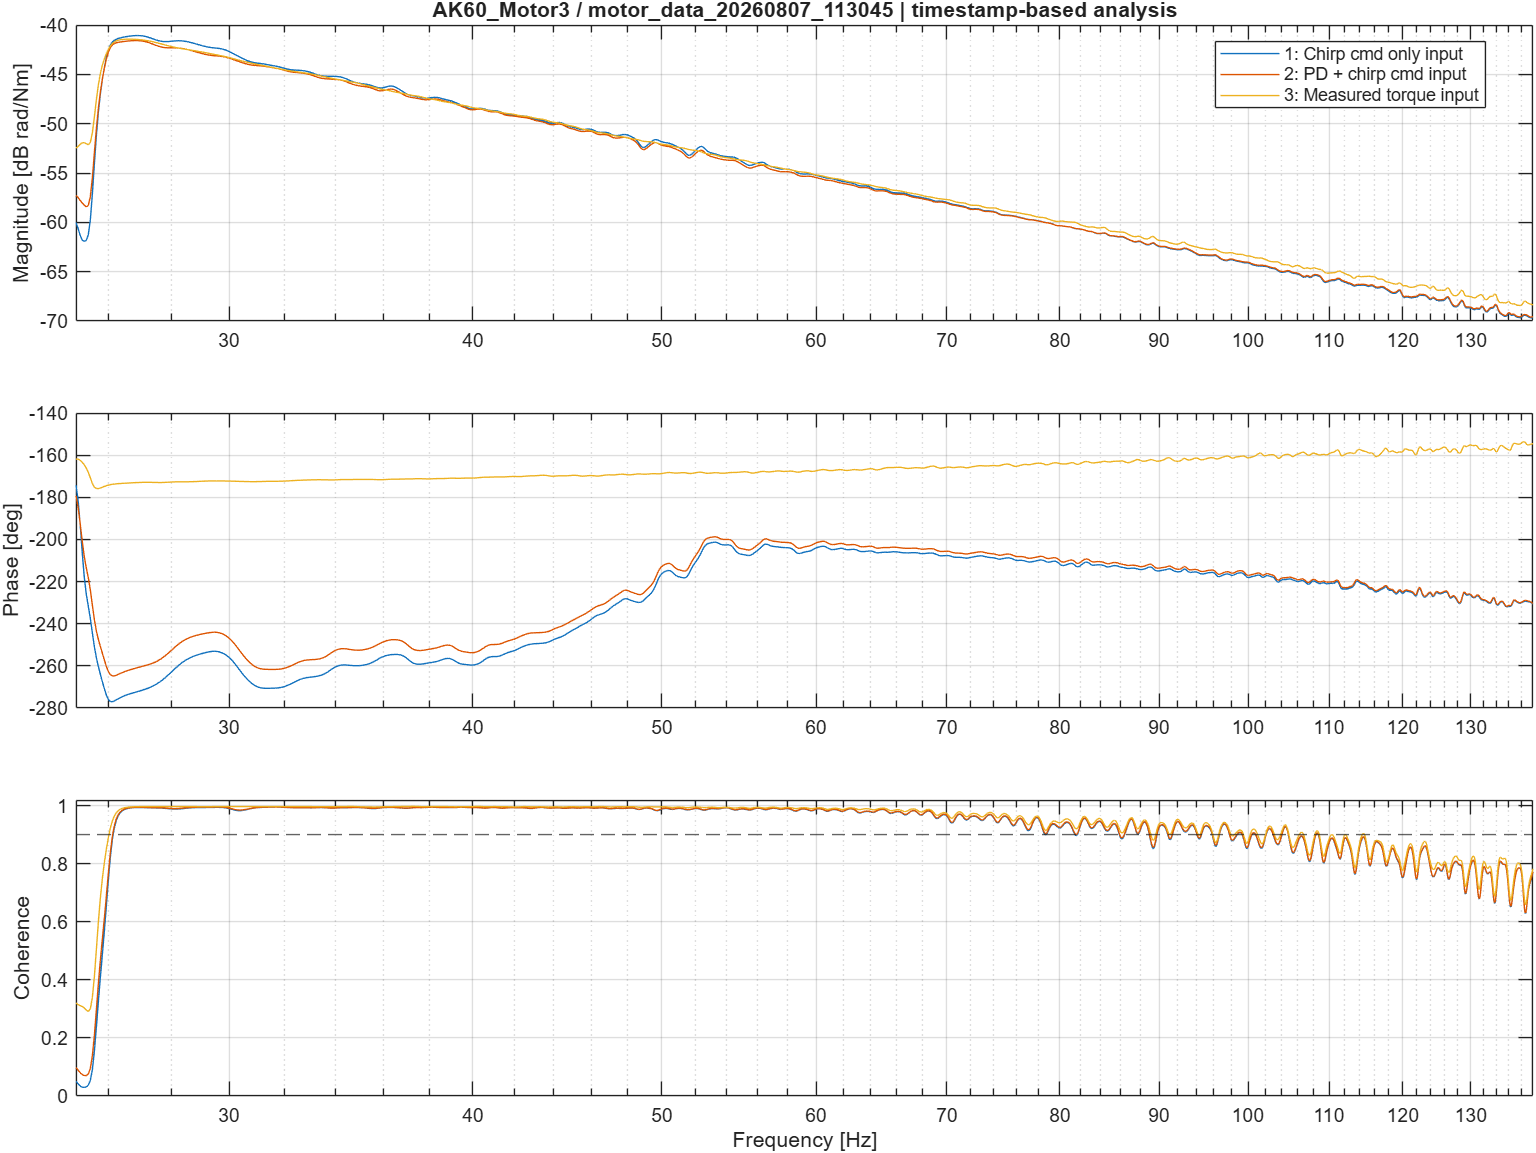

Data behind this chart, as committed beside it:
Frequency_Hz, Input1_Magnitude_dB, Input1_Phase_deg, Input1_Coherence, Input2_Magnitude_dB, Input2_Phase_deg, Input2_Coherence, Input3_Magnitude_dB, Input3_Phase_deg, Input3_Coherence
25.02, -60.02, -174.2, 0.05054, -57.27, -179.3, 0.09804, -52.48, -161.9, 0.3204
25.09, -60.6, -181.2, 0.04228, -57.49, -184.5, 0.08927, -52.31, -161.8, 0.3149
25.15, -61.31, -192.5, 0.03458, -57.77, -192.2, 0.08024, -52.1, -162.4, 0.3117
25.21, -61.78, -205.9, 0.03036, -58.03, -200.6, 0.07388, -51.95, -163.3, 0.3086
25.27, -61.93, -217.6, 0.02955, -58.26, -207.9, 0.07054, -51.92, -164.6, 0.3035
25.33, -61.84, -225.9, 0.03135, -58.43, -213.5, 0.07026, -52.03, -166.1, 0.296
25.39, -61.28, -231.7, 0.03738, -58.3, -218.2, 0.07595, -52.14, -168.1, 0.2911
25.45, -59.76, -237.5, 0.05369, -57.4, -224, 0.09507, -51.9, -170.8, 0.3006
25.51, -57.16, -244.4, 0.09044, -55.49, -231.2, 0.1381, -50.94, -173.4, 0.3389
25.57, -54.07, -250.9, 0.1542, -52.96, -238.1, 0.2094, -49.32, -175.2, 0.4115
25.63, -51.18, -256.2, 0.2378, -50.49, -243.5, 0.2985, -47.55, -175.9, 0.5059
25.7, -48.81, -260.4, 0.3266, -48.4, -247.5, 0.3885, -46.04, -175.9, 0.6014
25.76, -46.95, -264.1, 0.4109, -46.75, -250.9, 0.4699, -44.89, -175.6, 0.6843
25.82, -45.47, -267.6, 0.4903, -45.43, -254.1, 0.5432, -44.05, -175.2, 0.7513
25.88, -44.27, -271, 0.5708, -44.34, -257.3, 0.6149, -43.41, -174.8, 0.8058
25.94, -43.28, -273.9, 0.6573, -43.44, -260.3, 0.6912, -42.89, -174.5, 0.8519
26, -42.53, -276, 0.7458, -42.74, -262.8, 0.77, -42.46, -174.2, 0.8914
26.06, -42.02, -276.9, 0.8242, -42.28, -264.2, 0.8408, -42.13, -174, 0.9237
26.12, -41.72, -277, 0.8839, -42.02, -264.8, 0.8951, -41.88, -173.8, 0.9481
26.18, -41.54, -276.7, 0.9244, -41.88, -264.8, 0.932, -41.72, -173.7, 0.965
26.25, -41.43, -276.2, 0.9502, -41.8, -264.4, 0.9554, -41.61, -173.6, 0.9761
26.31, -41.36, -275.6, 0.9663, -41.76, -264, 0.97, -41.54, -173.5, 0.9833
26.37, -41.31, -275.1, 0.9764, -41.72, -263.6, 0.9791, -41.5, -173.5, 0.9879
26.43, -41.26, -274.6, 0.9827, -41.69, -263.2, 0.9848, -41.47, -173.4, 0.991
26.49, -41.22, -274.2, 0.9868, -41.67, -262.8, 0.9884, -41.45, -173.3, 0.993
26.55, -41.18, -273.9, 0.9895, -41.65, -262.5, 0.9908, -41.44, -173.3, 0.9943
26.61, -41.15, -273.6, 0.9912, -41.63, -262.2, 0.9923, -41.44, -173.2, 0.9952
26.67, -41.12, -273.3, 0.9924, -41.61, -261.9, 0.9934, -41.44, -173.2, 0.9959
26.73, -41.1, -273, 0.9932, -41.59, -261.6, 0.994, -41.44, -173.1, 0.9963
26.79, -41.08, -272.7, 0.9937, -41.58, -261.3, 0.9945, -41.45, -173.1, 0.9967
26.86, -41.07, -272.5, 0.9939, -41.58, -261.1, 0.9947, -41.46, -173, 0.9969
26.92, -41.07, -272.2, 0.9941, -41.58, -260.8, 0.9948, -41.47, -173, 0.997
26.98, -41.08, -271.9, 0.9941, -41.59, -260.6, 0.9948, -41.49, -173, 0.9972
27.04, -41.09, -271.7, 0.994, -41.61, -260.3, 0.9948, -41.51, -172.9, 0.9972
27.1, -41.12, -271.4, 0.9938, -41.65, -260.1, 0.9946, -41.53, -172.9, 0.9973
27.16, -41.16, -271.1, 0.9936, -41.69, -259.8, 0.9944, -41.56, -172.9, 0.9973
27.22, -41.21, -270.7, 0.9933, -41.74, -259.6, 0.9942, -41.59, -172.9, 0.9974
27.28, -41.27, -270.4, 0.993, -41.8, -259.3, 0.9939, -41.62, -172.9, 0.9974
27.34, -41.33, -270, 0.9928, -41.87, -259, 0.9937, -41.66, -172.9, 0.9974
27.4, -41.4, -269.6, 0.9926, -41.94, -258.7, 0.9936, -41.7, -172.9, 0.9974
27.47, -41.47, -269.1, 0.9925, -42.02, -258.3, 0.9935, -41.75, -173, 0.9973
27.53, -41.53, -268.6, 0.9924, -42.09, -257.9, 0.9934, -41.79, -173, 0.9973
27.59, -41.59, -268, 0.9923, -42.15, -257.4, 0.9933, -41.84, -173, 0.9973
27.65, -41.63, -267.4, 0.9922, -42.21, -256.9, 0.9932, -41.89, -173, 0.9973
27.71, -41.66, -266.7, 0.9919, -42.25, -256.3, 0.9929, -41.94, -173, 0.9973
27.77, -41.68, -266, 0.9915, -42.28, -255.6, 0.9926, -42, -173, 0.9973
27.83, -41.68, -265.3, 0.9909, -42.3, -254.9, 0.9921, -42.05, -172.9, 0.9973
27.89, -41.68, -264.5, 0.9903, -42.31, -254.1, 0.9915, -42.1, -172.9, 0.9973
27.95, -41.66, -263.7, 0.9896, -42.32, -253.4, 0.991, -42.15, -172.8, 0.9973
28.02, -41.64, -262.9, 0.9891, -42.32, -252.6, 0.9905, -42.19, -172.8, 0.9974
28.08, -41.63, -262, 0.9887, -42.32, -251.8, 0.9903, -42.23, -172.7, 0.9974
28.14, -41.61, -261.2, 0.9886, -42.32, -251, 0.9902, -42.27, -172.7, 0.9974
28.2, -41.6, -260.4, 0.9887, -42.33, -250.2, 0.9904, -42.31, -172.7, 0.9975
28.26, -41.6, -259.7, 0.9891, -42.34, -249.5, 0.9907, -42.35, -172.6, 0.9975
28.32, -41.6, -258.9, 0.9896, -42.36, -248.9, 0.9913, -42.38, -172.6, 0.9975
28.38, -41.61, -258.3, 0.9903, -42.39, -248.3, 0.9919, -42.41, -172.6, 0.9975
28.44, -41.64, -257.7, 0.991, -42.42, -247.8, 0.9925, -42.44, -172.6, 0.9975
28.5, -41.67, -257.2, 0.9916, -42.46, -247.3, 0.9931, -42.47, -172.6, 0.9974
28.56, -41.71, -256.7, 0.9922, -42.5, -246.9, 0.9936, -42.5, -172.6, 0.9974
28.63, -41.75, -256.2, 0.9927, -42.55, -246.5, 0.994, -42.53, -172.6, 0.9973
... 1,824 more rows
